5-way image classification set "tools" from GitHub (aiegoo/aitim-hhi); label vocabulary: background, hammer, measuring tape, pliers, screwdriver.

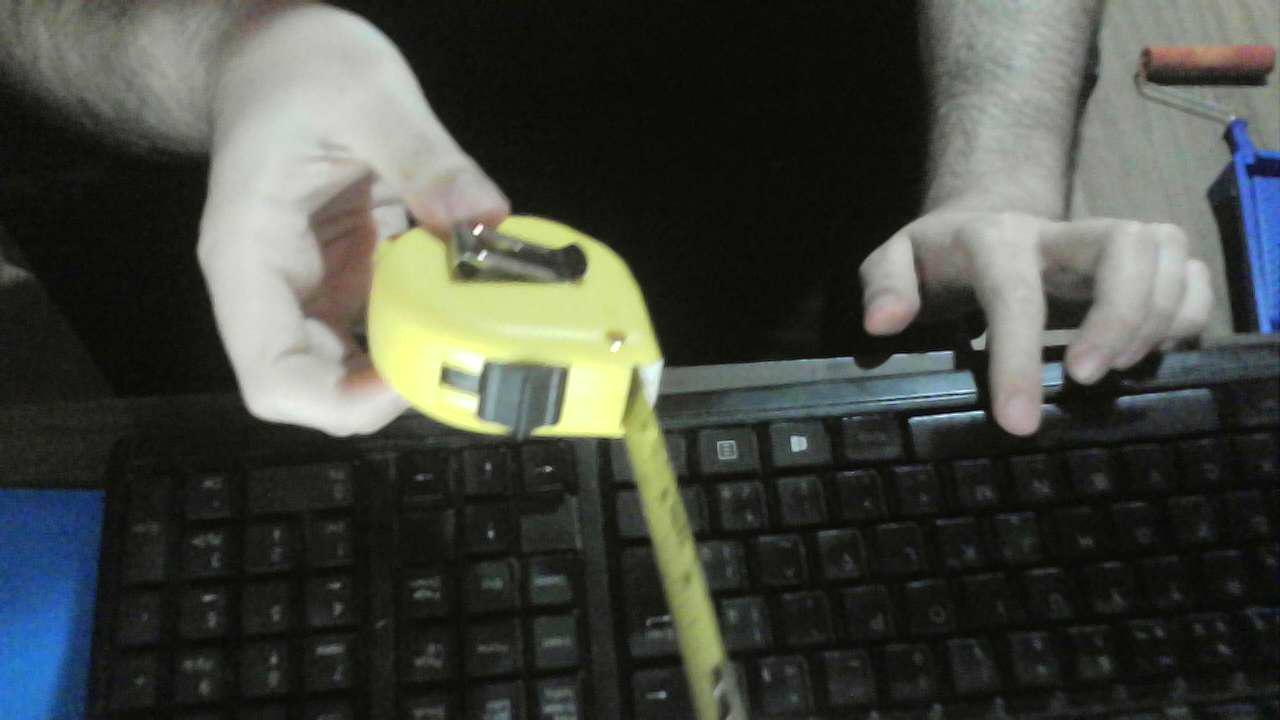
Label: measuring tape

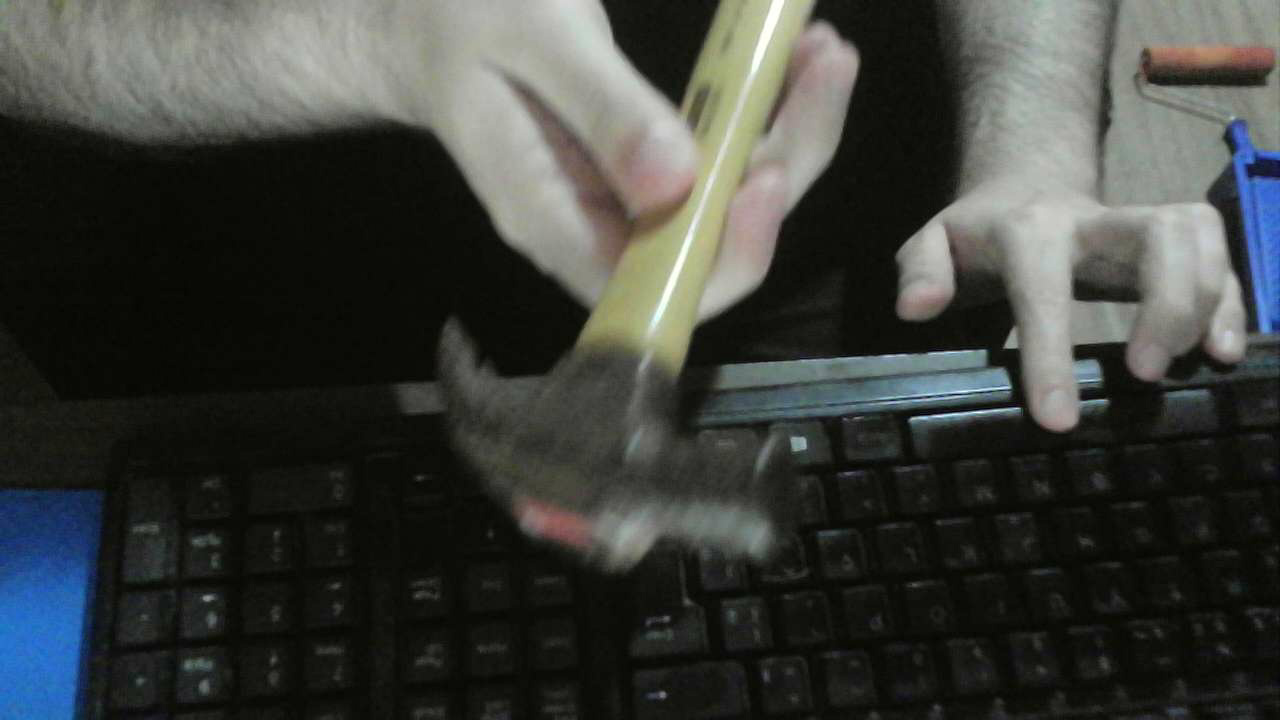
Label: hammer

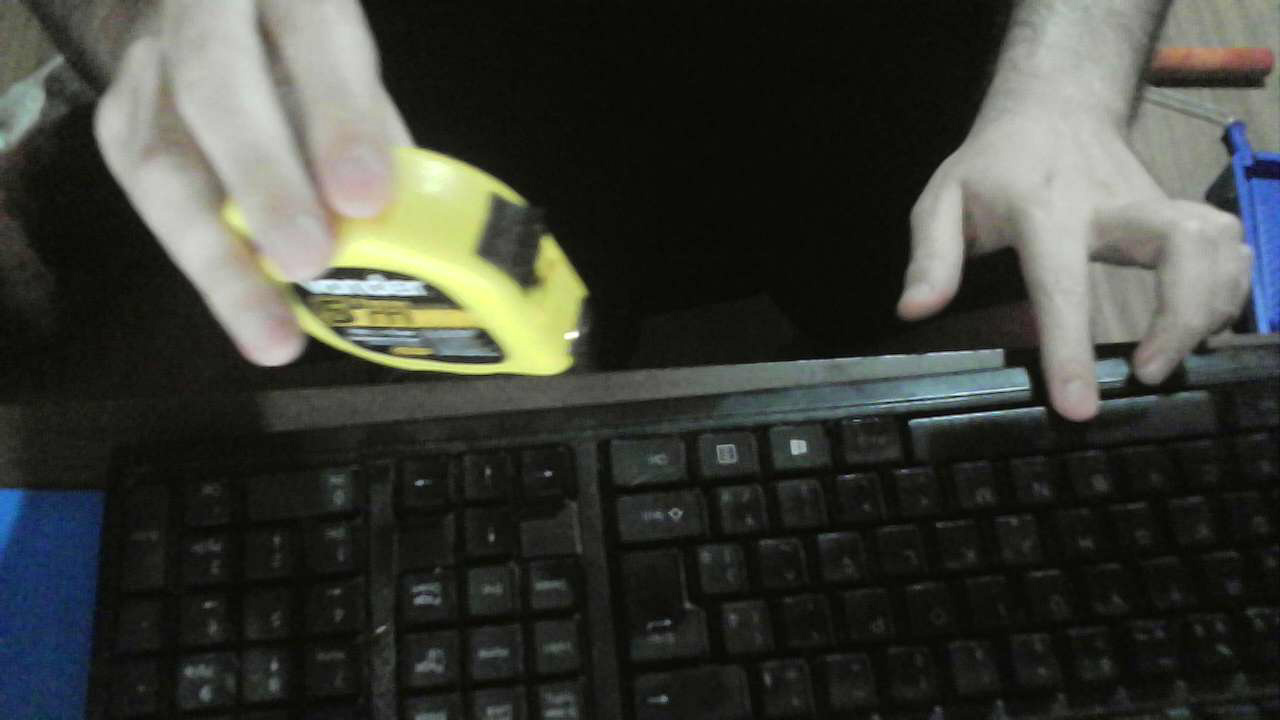
Label: measuring tape

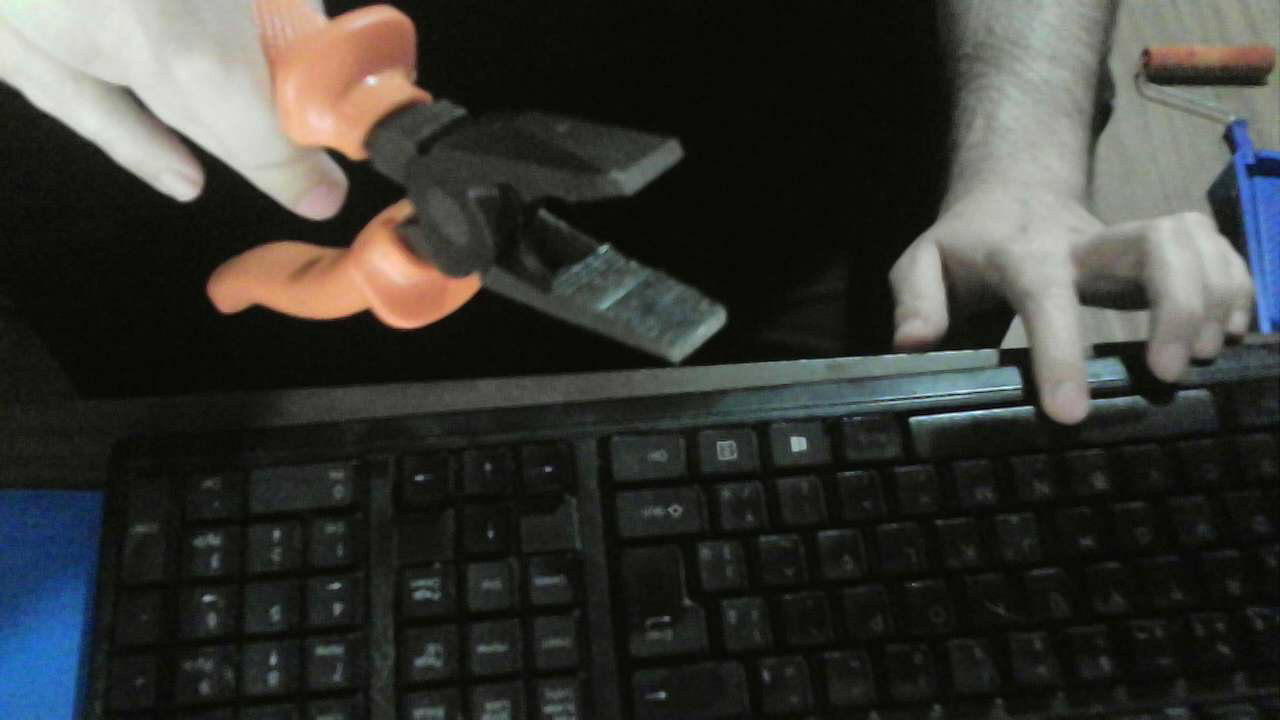
Label: pliers

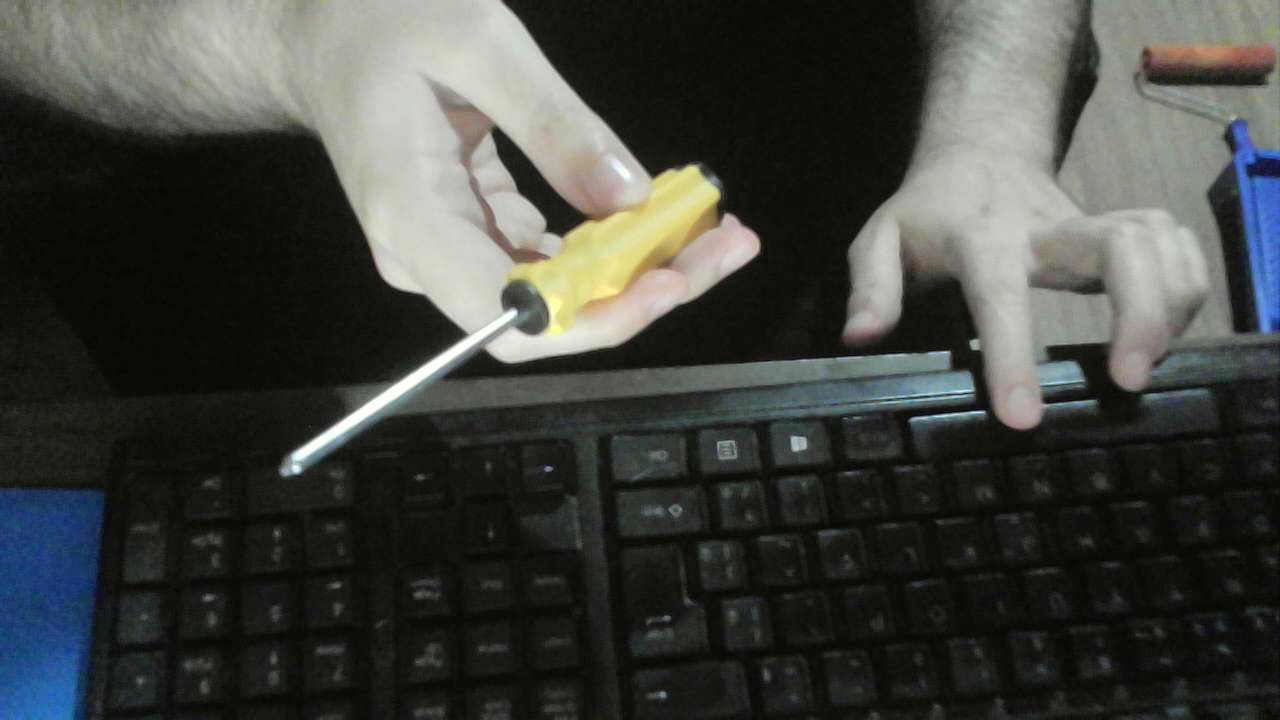
Label: screwdriver

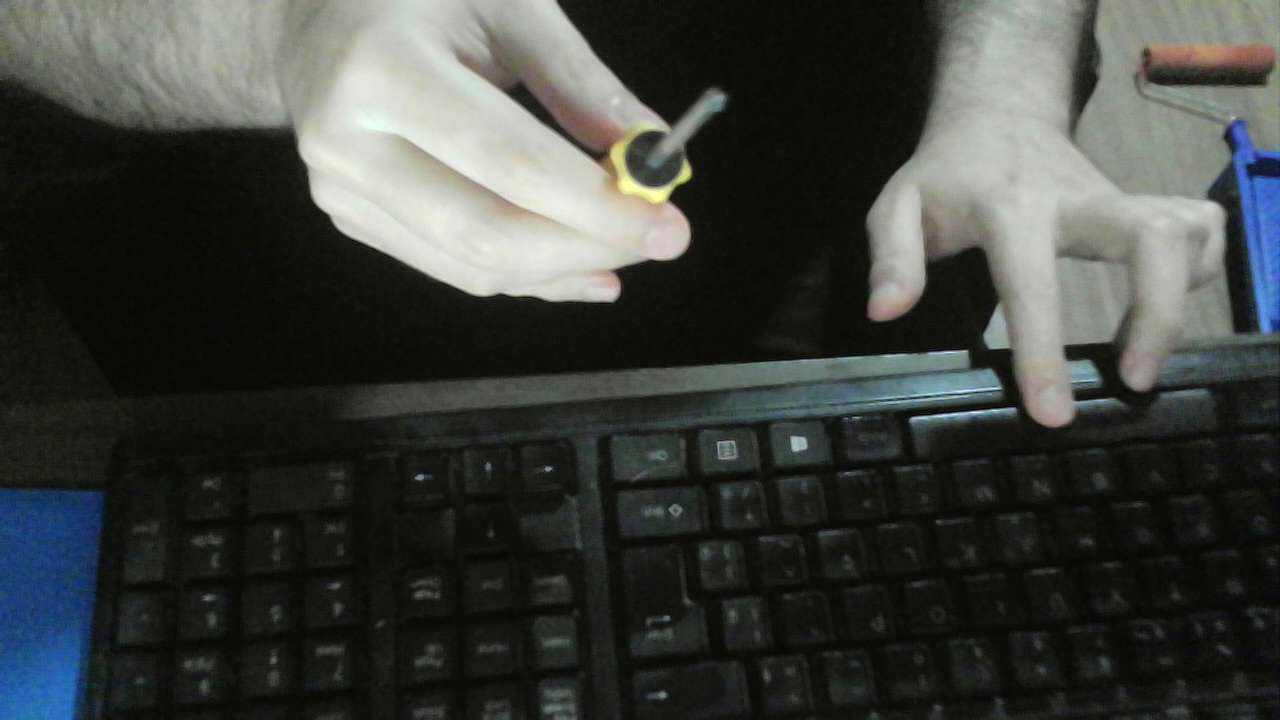
Label: screwdriver
